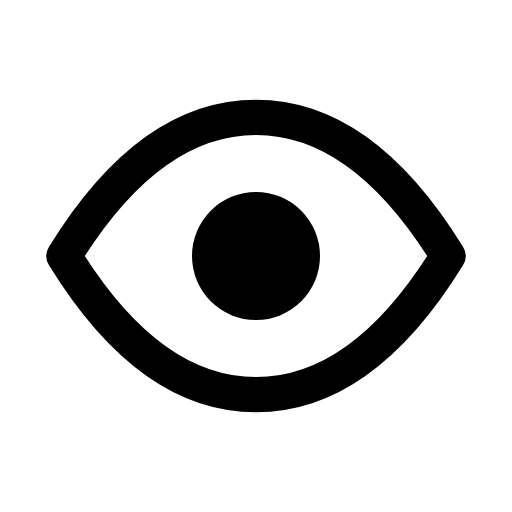
t = 0.00 s
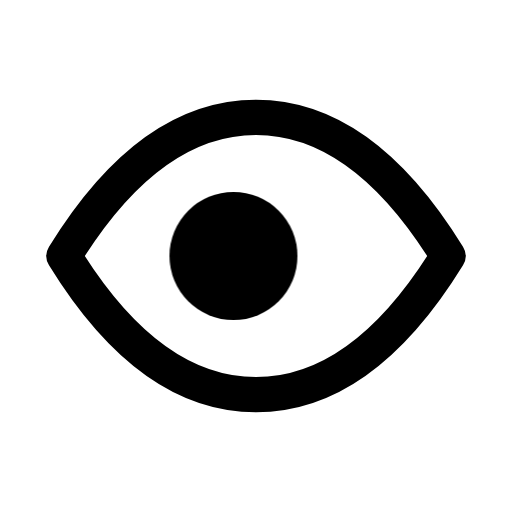
t = 0.16 s
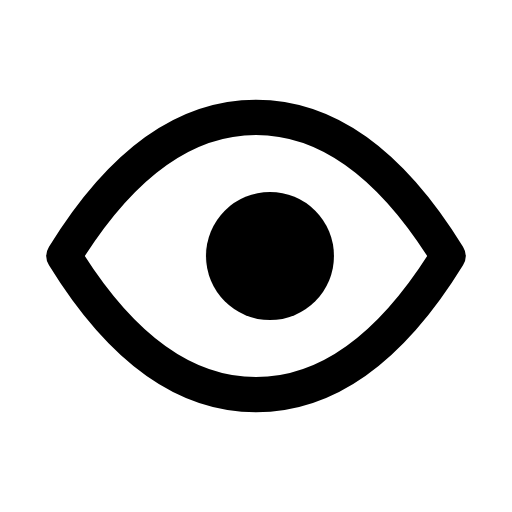
t = 0.34 s
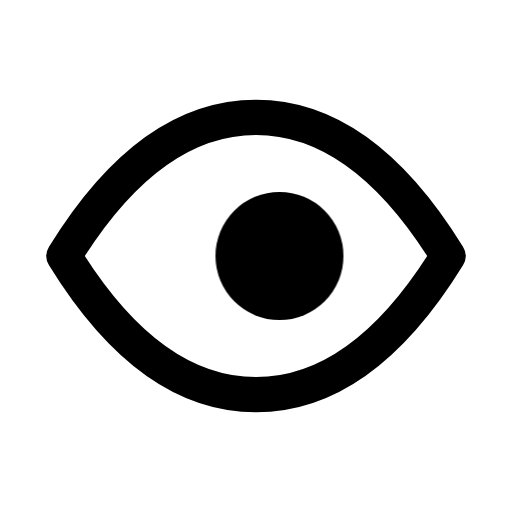
t = 0.46 s
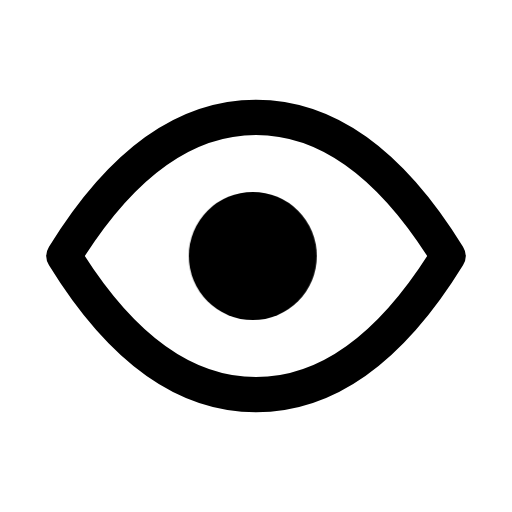
t = 0.66 s
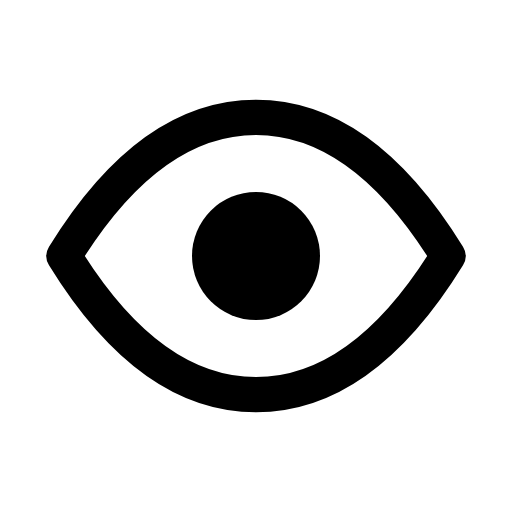
t = 0.80 s

The animated SVG that drew these frames (rendered in a browser with its animation timeline set to each time). Animation: 1 CSS @keyframes rule; one cycle of 0.80 s.

<svg xmlns="http://www.w3.org/2000/svg" width="24" height="24" viewBox="0 0 24 24" fill="none" role="img" aria-label="Visible" class="ecui-eye-mono-motion">
<title>Visible</title>
<desc>The pupil checks left and right while the eyelid remains still.</desc>
<style>@media(prefers-reduced-motion:no-preference){.ecui-eye-mono-motion .p1{transform-box:view-box;transform-origin:12px 12px;animation:ecui-eye-mono-motion-p1 800ms cubic-bezier(.3,0,.2,1) 1 backwards}@keyframes ecui-eye-mono-motion-p1{0%{transform:translateX(0px)}26%{transform:translateX(-1.1px)}58%{transform:translateX(1.1px)}82%{transform:translateX(-0.15px)}100%{transform:translateX(0px)}}}</style>
<path class="p0" d="M3 12Q7 5.5 12 5.5Q17 5.5 21 12Q17 18.5 12 18.5Q7 18.5 3 12Z" fill="none" stroke="currentColor" stroke-width="1.65" stroke-linecap="round" stroke-linejoin="round"/>
<path class="p1" d="M9 12a3 3 0 1 0 6 0a3 3 0 1 0 -6 0Z" fill="currentColor"/>
</svg>
